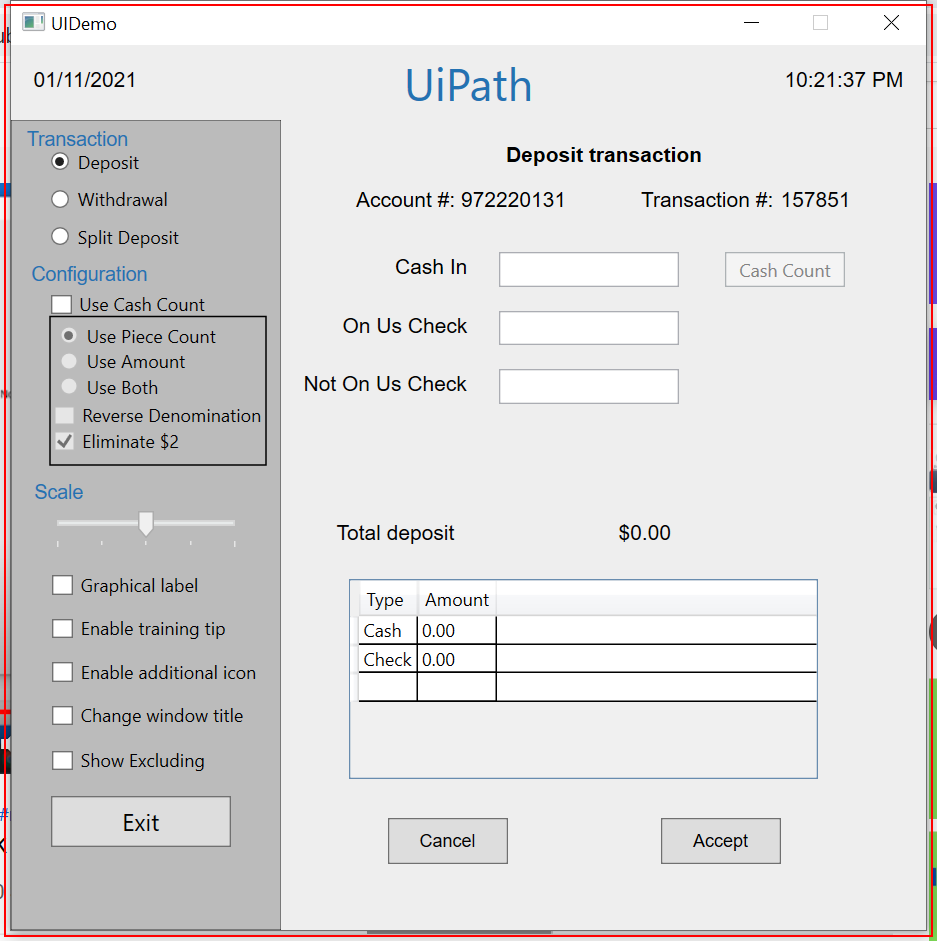
Task: Add the item to queue and process each item
Workflow: CloseAllApplications

Step 1: Close Application 'uidemo.exe  UIDemo' on the element in window 'UIDemo' (uidemo.exe)
